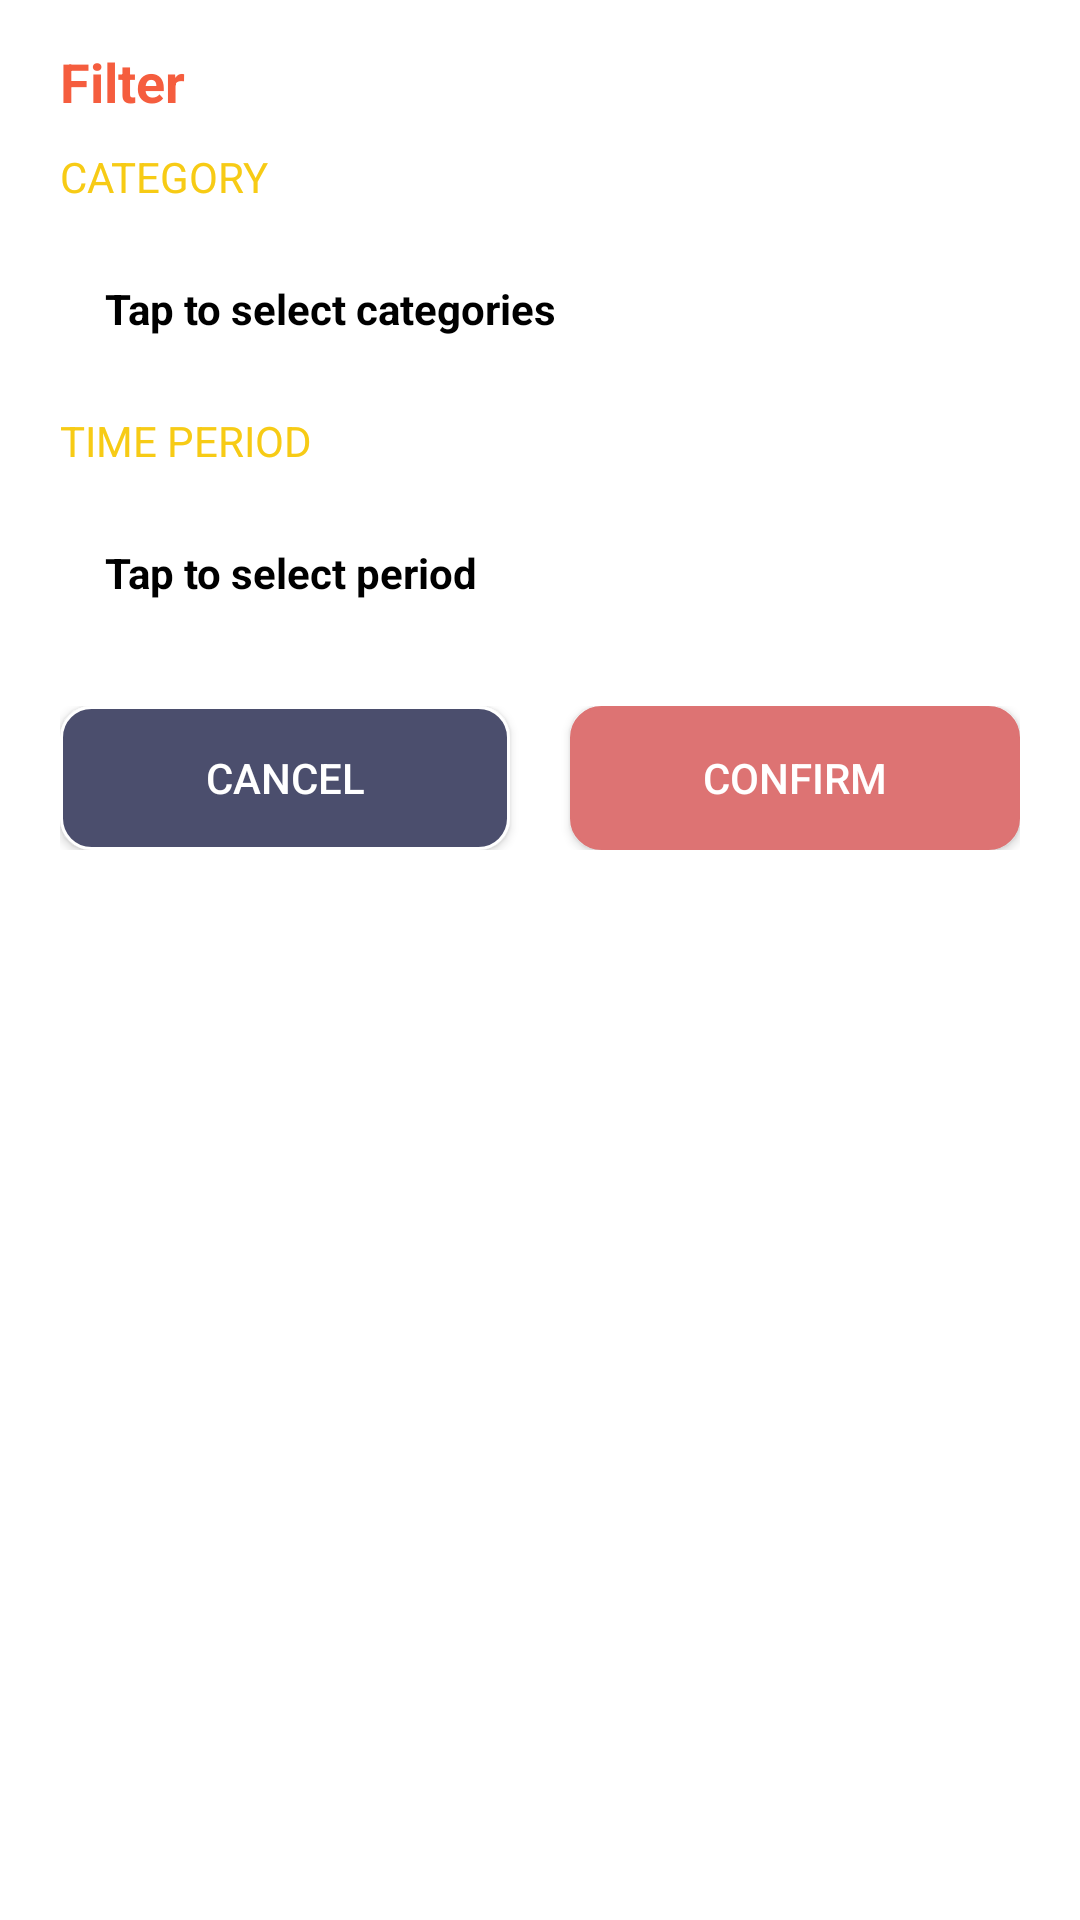

Produce the Android XML layout that renders to this screen, including the resource entries it uses.
<!-- AndroidManifest.xml: application theme Theme.Moneytor -->
<!-- res/layout/filter_select.xml -->
<?xml version="1.0" encoding="utf-8"?>
<LinearLayout xmlns:android="http://schemas.android.com/apk/res/android"
    android:layout_width="match_parent"
    android:layout_height="match_parent"
    android:orientation="vertical"
    android:paddingHorizontal="20dp"
    android:paddingVertical="15dp"
    >

    <TextView
        android:id="@+id/mainTitle"
        android:layout_width="match_parent"
        android:layout_height="wrap_content"
        android:layout_marginBottom="10dp"
        android:text="Filter"
        android:textColor="@color/orange_soda"
        android:textSize="18sp"
        android:textStyle="bold" />

    <TextView
        android:id="@+id/secondTitle"
        android:layout_width="match_parent"
        android:layout_height="wrap_content"
        android:layout_marginBottom="10dp"
        android:text="CATEGORY"
        android:textColor="@color/jonquill" />

    <TextView
        android:layout_width="match_parent"
        android:layout_height="wrap_content"
        android:layout_marginBottom="10dp"
        android:background="@drawable/filter_select_item_background"
        android:padding="15dp"
        android:text="Tap to select categories"
        android:textStyle="bold"
        android:textColor="@color/black"
        android:id="@+id/categoriesSelect"/>

    <TextView
        android:id="@id/secondTitle"
        android:layout_width="match_parent"
        android:layout_height="wrap_content"
        android:layout_marginBottom="10dp"
        android:text="TIME PERIOD"
        android:textColor="@color/jonquill" />

    <TextView
        android:layout_width="match_parent"
        android:layout_height="wrap_content"
        android:layout_marginBottom="10dp"
        android:background="@drawable/filter_select_item_background"
        android:padding="15dp"
        android:text="Tap to select period"
        android:textStyle="bold"
        android:textColor="@color/black"
        android:id="@+id/periodSelect"
        />

    <LinearLayout
        android:layout_width="match_parent"
        android:layout_height="wrap_content"
        android:orientation="horizontal"
        android:paddingTop="10dp">

        <androidx.appcompat.widget.AppCompatButton
            android:layout_width="0dp"
            android:layout_weight="1"
            android:layout_height="wrap_content"
            android:background="@drawable/cancel_filter_btn_background"
            android:text="Cancel"
            android:layout_marginRight="20dp"
            android:textColor="@color/white"
            android:id="@+id/cancelBtn"/>

        <androidx.appcompat.widget.AppCompatButton
            android:textColor="@color/white"
            android:layout_width="0dp"
            android:layout_weight="1"
            android:layout_height="wrap_content"
            android:background="@drawable/confirm_filter_btn_background"
            android:text="Confirm"
            android:id="@+id/confirmBtn"/>
    </LinearLayout>
</LinearLayout>
<!-- resources referenced by this layout -->
<resources>
  <color name="black">#FF000000</color>
  <color name="jonquill">#F7CB15</color>
  <color name="orange_soda">#F55D3E</color>
  <color name="white">#FFFFFFFF</color>
  <!-- drawable cancel_filter_btn_background (drawable) -->
  <shape xmlns:android="http://schemas.android.com/apk/res/android"
      android:shape="rectangle">
  
      <corners android:radius="10dp" />
      <solid android:color="@color/dark_grey" />
      <stroke
          android:width="1dip"
          android:color="@color/white" />
  </shape>
  <!-- drawable confirm_filter_btn_background (drawable) -->
  <shape xmlns:android="http://schemas.android.com/apk/res/android"
  android:shape="rectangle">
  
  <corners android:radius="10dp" />
  <solid android:color="@color/candy_pink" />
  <stroke
      android:width="1dip"
      android:color="@color/candy_pink" />
  </shape>
  <!-- drawable filter_select_item_background (drawable) -->
  <shape xmlns:android="http://schemas.android.com/apk/res/android"
      android:shape="rectangle">
  
      <corners android:radius="5dp" />
      <solid android:color="?attr/colorOnPrimary" />
  </shape>
  <style name="Theme.Moneytor" parent="Theme.MaterialComponents.Light.DarkActionBar">
          
          <item name="colorPrimary">@color/dark_grey</item>
          <item name="colorPrimaryVariant">@color/purple_700</item>
          <item name="colorOnPrimary">@color/white</item>
          
          <item name="colorSecondary">@color/teal_200</item>
          <item name="colorSecondaryVariant">@color/teal_700</item>
          <item name="colorOnSecondary">@color/black</item>
          <item name="colorAccent">@color/candy_pink</item>
          
          <item name="android:statusBarColor" tools:targetApi="l">?attr/colorPrimaryVariant</item>
          
  
      </style>
  <color name="dark_grey">#4B4E6D</color>
  <color name="candy_pink">#DD7373</color>
  <color name="purple_700">#FF3700B3</color>
  <color name="teal_200">#FF03DAC5</color>
  <color name="teal_700">#FF018786</color>
</resources>
